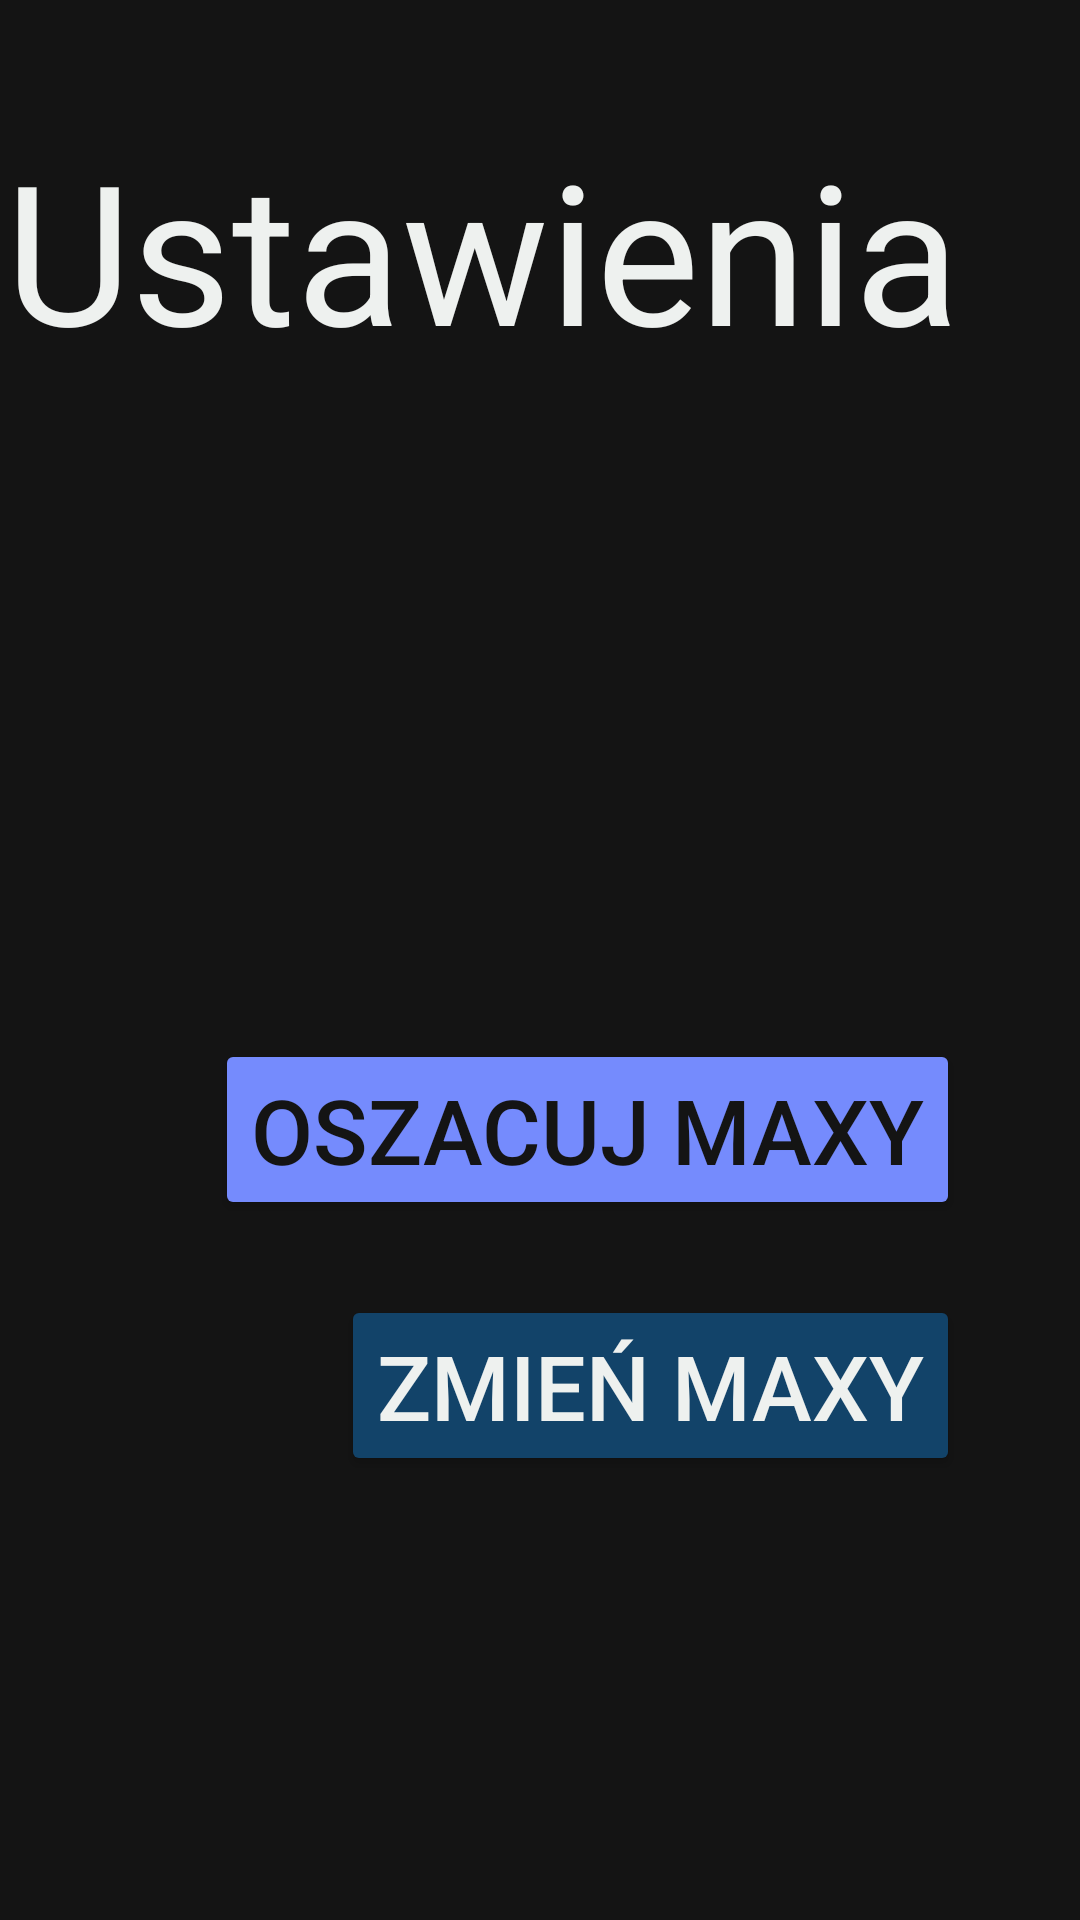

This screen was rendered from an Android layout file. Write that file and the resources it references.
<!-- AndroidManifest.xml: application theme Theme.PowerPlanner -->
<!-- res/layout/activity_ustawienia1.xml -->
<?xml version="1.0" encoding="utf-8"?>
<androidx.constraintlayout.widget.ConstraintLayout xmlns:android="http://schemas.android.com/apk/res/android"
    xmlns:app="http://schemas.android.com/apk/res-auto"
    xmlns:tools="http://schemas.android.com/tools"
    android:layout_width="match_parent"
    android:layout_height="match_parent"
    android:background="@color/night"
    tools:context=".ustawienia1">

    <TextView
        android:id="@+id/textView"
        android:layout_width="wrap_content"
        android:layout_height="wrap_content"
        android:layout_marginTop="40dp"
        android:layout_marginRight="40dp"
        android:text="Ustawienia"
        android:textColor="@color/antiflashwhite"
        android:textSize="65sp"
        app:layout_constraintEnd_toEndOf="parent"
        app:layout_constraintTop_toTopOf="parent" />

    <Button
        android:id="@+id/plany"
        android:layout_width="wrap_content"
        android:layout_height="wrap_content"
        android:layout_marginTop="220dp"
        android:layout_marginRight="40dp"
        android:backgroundTint="@color/blue1"
        android:text="Oszacuj maxy"
        android:textColor="@color/night"
        android:textSize="30dp"
        app:layout_constraintEnd_toEndOf="parent"
        app:layout_constraintTop_toBottomOf="@+id/textView" />

    <Button
        android:id="@+id/btnustawienia"
        android:layout_width="wrap_content"
        android:layout_height="wrap_content"
        android:layout_marginTop="25dp"
        android:layout_marginRight="40dp"
        android:backgroundTint="@color/prussianblue"
        android:text="Zmień MAXY"
        android:textColor="@color/antiflashwhite"
        android:textSize="30dp"
        app:layout_constraintEnd_toEndOf="parent"
        app:layout_constraintTop_toBottomOf="@+id/plany" />

</androidx.constraintlayout.widget.ConstraintLayout>
<!-- resources referenced by this layout -->
<resources>
  <color name="antiflashwhite">#EEF1EF</color>
  <color name="blue1">#758bfd</color>
  <color name="night">#141414</color>
  <color name="prussianblue">#124369</color>
  <style name="Theme.PowerPlanner" parent="Theme.MaterialComponents.DayNight.DarkActionBar">
          
          <item name="colorPrimary">@color/purple_500</item>
          <item name="colorPrimaryVariant">@color/purple_700</item>
          <item name="colorOnPrimary">@color/white</item>
          
          <item name="colorSecondary">@color/teal_200</item>
          <item name="colorSecondaryVariant">@color/teal_700</item>
          <item name="colorOnSecondary">@color/black</item>
          
          <item name="android:statusBarColor">?attr/colorPrimaryVariant</item>
          
      </style>
  <color name="purple_500">#FF6200EE</color>
  <color name="purple_700">#FF3700B3</color>
  <color name="white">#FFFFFFFF</color>
  <color name="teal_200">#FF03DAC5</color>
  <color name="teal_700">#FF018786</color>
  <color name="black">#FF000000</color>
</resources>
